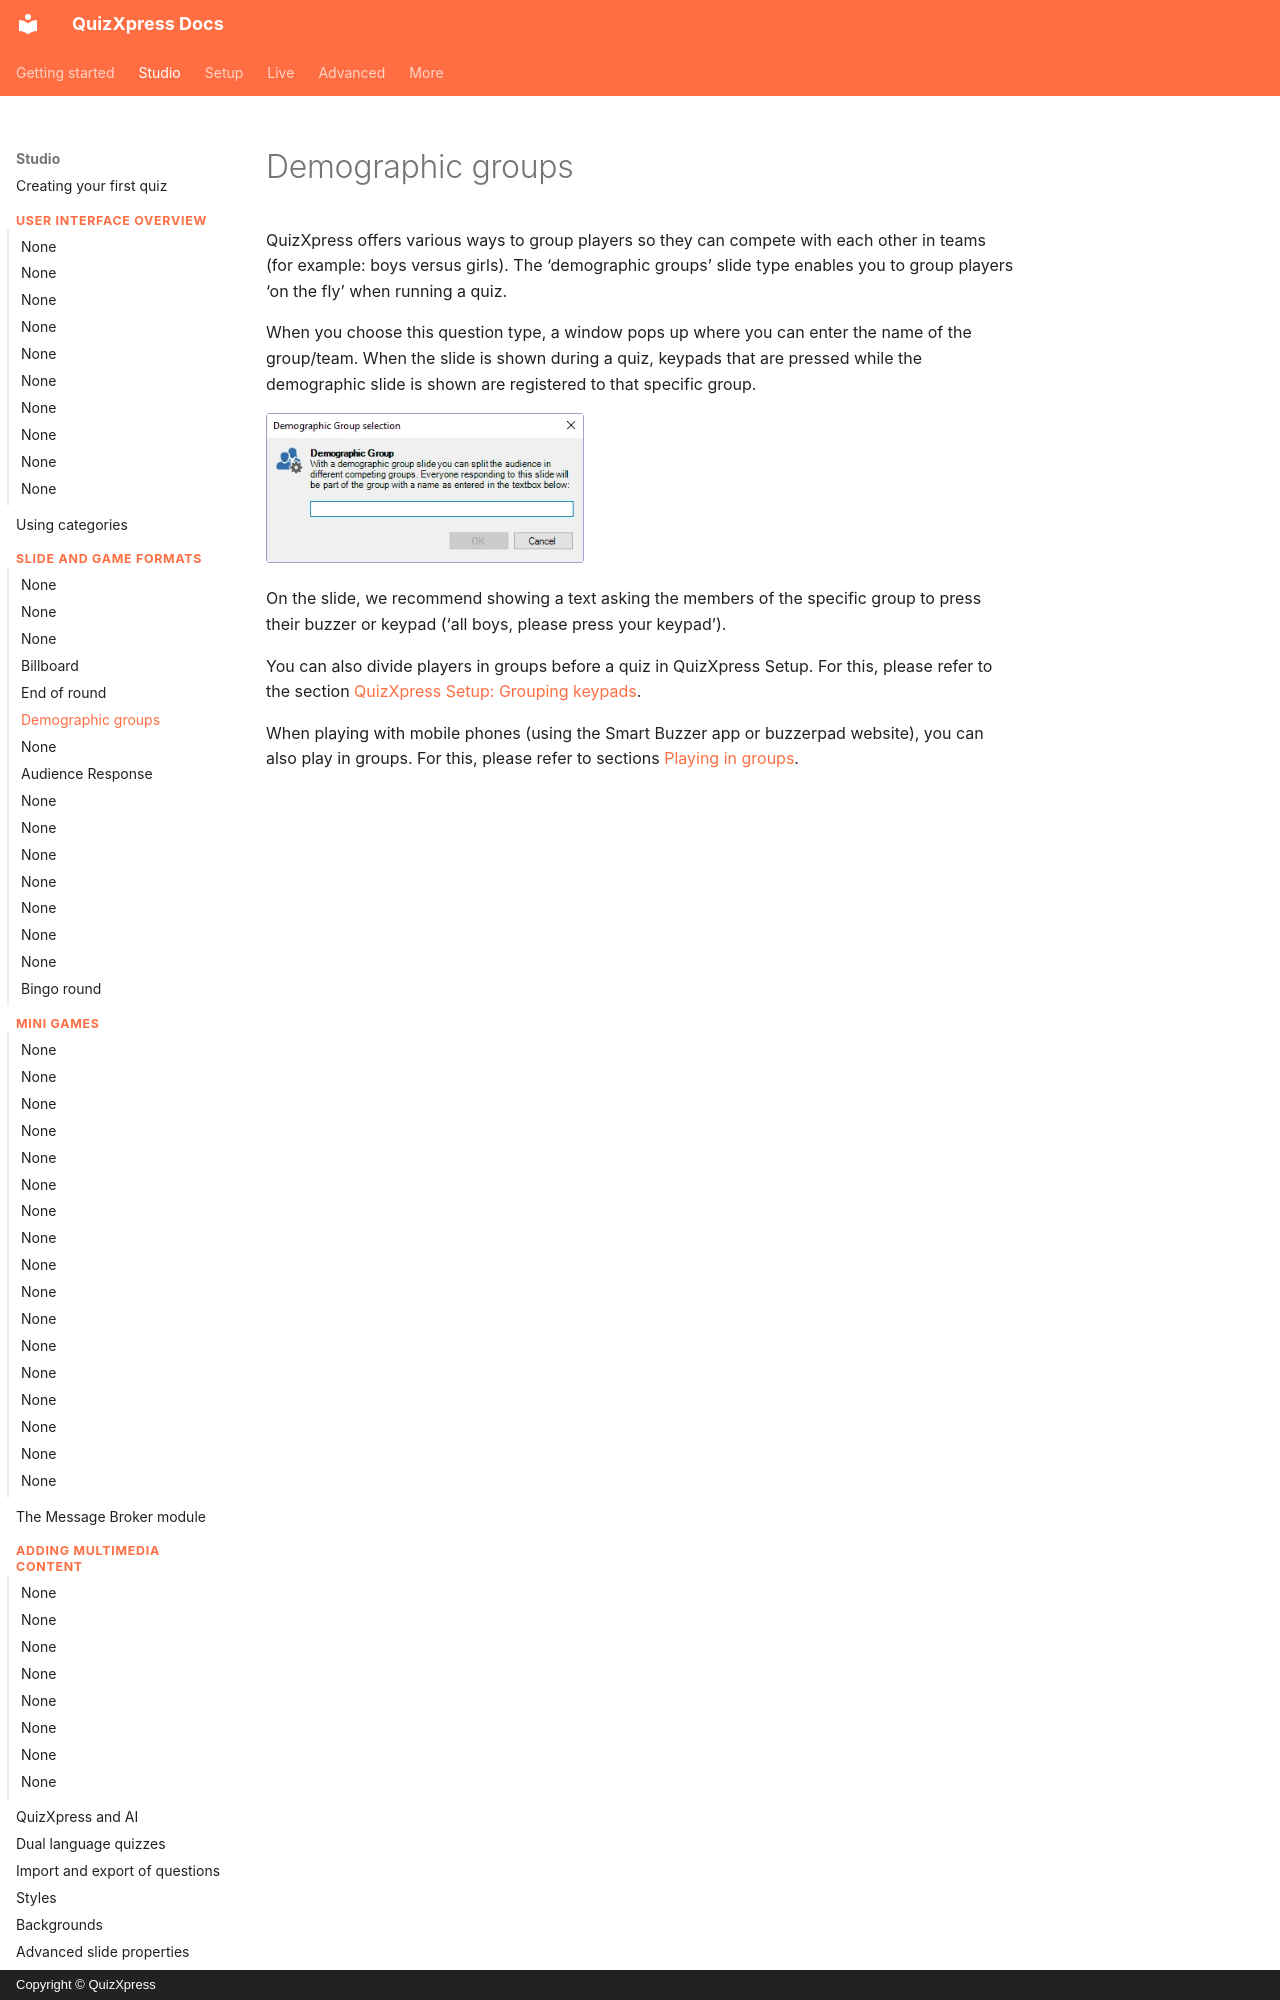

repository: gameshowcrew/quizxpress-docs · page: studio/slide-and-game-formats/demographic-groups/index.html · generator: mkdocs · copyright: Copyright © QuizXpress

# Demographic groups

QuizXpress offers various ways to group players so they can compete with each other in teams (for example: boys versus girls). The ‘demographic groups’ slide type enables you to group players ‘on the fly’ when running a quiz.

When you choose this question type, a window pops up where you can enter the name of the group/team. When the slide is shown during a quiz, keypads that are pressed while the demographic slide is shown are registered to that specific group.

![](../../assets/images/image60.webp){ width="318" loading=lazy }

On the slide, we recommend showing a text asking the members of the specific group to press their buzzer or keypad (‘all boys, please press your keypad’).
